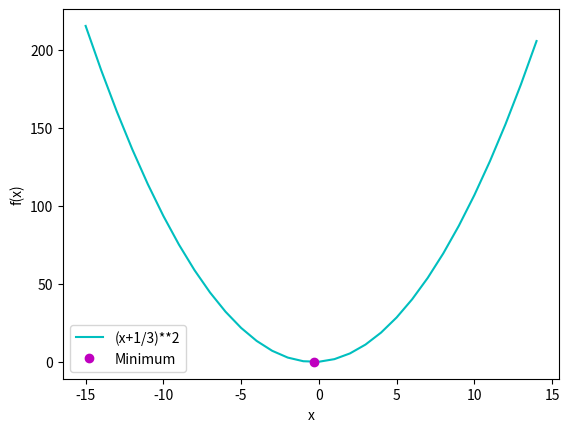

This figure's Python source:
# Seminar Uebung 06 (Golden Section Search)                         
#  _____________________________________
#                                       
#          /               ,            
#  ----__-/----__----__--------__----__-
#    /   /   /___) /   ) /   /   ) /   )
#  _(___/___(___ _/___/_/___/___/_(___/_
#                                    /  
#                                (_ /   
# Quellen:
# https://www.youtube.com/watch?v=hLm8xfwWYPw
# http://num.math.uni-goettingen.de/werner/gold.pdf
# https://de.wikipedia.org/wiki/Goldener_Schnitt
# https://www.tu-ilmenau.de/fileadmin/media/simulation/Lehre/Vorlesungsskripte/OPT1/OS1-kapitel-5.pdf
# https://stackoverflow.com/questions/48847962/what-does-o-mean-in-matplotlibs-plot-function
# https://matplotlib.org/users/pyplot_tutorial.html


import matplotlib.pyplot

def func(x):
    ''' Docstring '''
    return (x+(1/3))**2

def _plot(a, b, minimum):
    ''' Docstring '''
    
    # Allg. Definition
    intervall = (a - 3, b + 3)

    fig = matplotlib.pyplot.figure()
    ax = fig.add_subplot(1,1,1)

    # Funktion [x ; y]
    ax.plot([i for i in range(intervall[0], intervall[1])], [func(i) for i in range(intervall[0], intervall[1])], color='c')
    # Minimum plotten
    ax.plot(minimum, func(minimum), 'o', color='m')

    ax.legend(['(x+1/3)**2', 'Minimum'])
    ax.set_xlabel('x')
    ax.set_ylabel('f(x)')
    matplotlib.pyplot.show()

def goldenSearch(a, b):
    ''' Docstring '''

    # Definition
    phi = 0.618     # Kehrwert der <GoldenRatio>
    epsilon = 0.001 # Genauigkeit
    minimum = -1

    if b - a < 0:
        print("Fuer das Intervall muss gelten a < b")
        return -1

    # Abbruchkriterium
    while b -a > epsilon:

        # Strecke maximal
        s = b - a
        # laengere Seite
        l = s * phi

        # Setze Intervall der GoldenRatio
        x1 = a + l
        x2 = b - l

        # Neue Grenze setzen
        if func(x2) > func(x1):
            a = x2
        elif func(x1) > func(x2):
            b = x1  

    # Berechne Minimum
    minimum = (a+b)/2
    return minimum
                     

def main():
    # Intervall [a, b]
    a = -12
    b = 12

    _minimum = goldenSearch(a, b)
    _plot(a, b, _minimum)

main()
